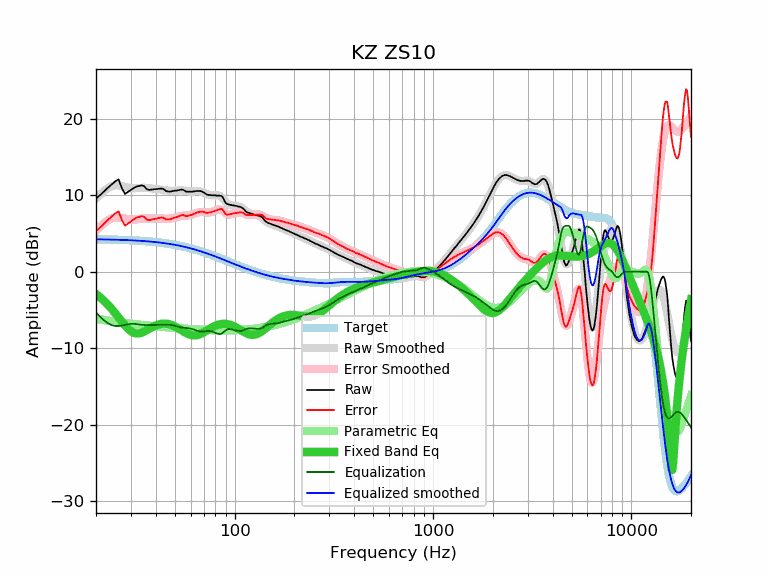

The data file committed next to this chart (first rows):
frequency, raw, error, smoothed, error_smoothed, equalization, parametric_eq, equalized_raw, equalized_smoothed, target
20, 9.58, 5.34, 9.54, 5.31, -5.31, -2.92, 4.27, 4.24, 4.24
21, 10.01, 5.78, 10.12, 5.89, -5.89, -3.35, 4.12, 4.23, 4.23
22, 10.52, 6.30, 10.58, 6.36, -6.36, -3.82, 4.15, 4.22, 4.22
23, 10.99, 6.78, 10.93, 6.73, -6.73, -4.33, 4.26, 4.21, 4.21
24, 11.41, 7.21, 11.17, 6.98, -6.98, -4.86, 4.43, 4.20, 4.20
25, 11.80, 7.61, 11.27, 7.09, -7.09, -5.42, 4.71, 4.18, 4.18
26, 12.06, 7.89, 11.26, 7.09, -7.09, -5.98, 4.97, 4.17, 4.17
27, 10.91, 6.75, 11.18, 7.03, -7.03, -6.53, 3.88, 4.16, 4.16
28, 10.16, 6.02, 11.08, 6.94, -6.94, -7.02, 3.22, 4.14, 4.14
29, 10.42, 6.29, 10.98, 6.86, -6.86, -7.45, 3.56, 4.12, 4.12
30, 10.68, 6.57, 10.92, 6.81, -6.81, -7.77, 3.86, 4.11, 4.11
31, 10.93, 6.84, 10.90, 6.81, -6.81, -7.97, 4.12, 4.09, 4.09
32, 11.13, 7.06, 10.91, 6.84, -6.84, -8.06, 4.29, 4.07, 4.07
33, 11.20, 7.15, 10.94, 6.89, -6.89, -8.05, 4.31, 4.05, 4.05
34, 11.29, 7.26, 10.96, 6.93, -6.93, -7.96, 4.36, 4.03, 4.03
35, 11.17, 7.17, 10.96, 6.96, -6.96, -7.82, 4.21, 4.00, 4.00
36, 10.79, 6.81, 10.95, 6.97, -6.97, -7.65, 3.82, 3.98, 3.98
37, 10.68, 6.73, 10.91, 6.96, -6.96, -7.47, 3.72, 3.95, 3.95
38, 10.73, 6.80, 10.87, 6.95, -6.95, -7.30, 3.78, 3.92, 3.92
39, 10.76, 6.86, 10.83, 6.94, -6.94, -7.15, 3.82, 3.90, 3.90
40, 10.78, 6.91, 10.80, 6.93, -6.93, -7.02, 3.85, 3.87, 3.87
41, 10.82, 6.98, 10.76, 6.93, -6.93, -6.92, 3.89, 3.84, 3.84
42, 10.84, 7.03, 10.73, 6.93, -6.93, -6.84, 3.91, 3.81, 3.81
43, 10.87, 7.10, 10.70, 6.93, -6.93, -6.80, 3.94, 3.77, 3.77
44, 10.76, 7.02, 10.66, 6.92, -6.92, -6.78, 3.84, 3.74, 3.74
45, 10.54, 6.83, 10.62, 6.92, -6.92, -6.79, 3.62, 3.70, 3.70
46, 10.49, 6.82, 10.59, 6.92, -6.92, -6.82, 3.57, 3.67, 3.67
47, 10.45, 6.82, 10.56, 6.93, -6.93, -6.87, 3.52, 3.63, 3.63
48, 10.50, 6.91, 10.55, 6.96, -6.96, -6.95, 3.54, 3.59, 3.59
49, 10.54, 6.99, 10.56, 7.01, -7.01, -7.04, 3.53, 3.55, 3.55
50, 10.59, 7.08, 10.57, 7.06, -7.06, -7.15, 3.52, 3.51, 3.51
51, 10.60, 7.13, 10.60, 7.13, -7.13, -7.27, 3.47, 3.47, 3.47
52, 10.64, 7.21, 10.62, 7.19, -7.19, -7.39, 3.45, 3.43, 3.43
53, 10.69, 7.31, 10.63, 7.25, -7.25, -7.52, 3.44, 3.38, 3.38
54, 10.73, 7.39, 10.62, 7.29, -7.29, -7.65, 3.44, 3.34, 3.34
55, 10.70, 7.41, 10.61, 7.31, -7.31, -7.78, 3.38, 3.29, 3.29
56, 10.58, 7.33, 10.58, 7.33, -7.33, -7.90, 3.25, 3.25, 3.25
57, 10.46, 7.26, 10.54, 7.34, -7.34, -8.01, 3.11, 3.20, 3.20
58, 10.45, 7.30, 10.51, 7.36, -7.36, -8.11, 3.09, 3.15, 3.15
59, 10.45, 7.35, 10.49, 7.39, -7.39, -8.19, 3.06, 3.10, 3.10
60, 10.45, 7.40, 10.48, 7.42, -7.42, -8.25, 3.02, 3.05, 3.05
61, 10.45, 7.44, 10.48, 7.48, -7.48, -8.29, 2.97, 3.00, 3.00
62, 10.50, 7.55, 10.49, 7.54, -7.54, -8.31, 2.96, 2.95, 2.95
63, 10.50, 7.60, 10.51, 7.60, -7.60, -8.32, 2.89, 2.90, 2.90
64, 10.54, 7.69, 10.52, 7.67, -7.67, -8.30, 2.87, 2.85, 2.85
65, 10.54, 7.74, 10.53, 7.73, -7.73, -8.26, 2.81, 2.80, 2.80
66, 10.54, 7.79, 10.52, 7.77, -7.77, -8.21, 2.77, 2.74, 2.74
67, 10.54, 7.85, 10.49, 7.80, -7.80, -8.14, 2.74, 2.69, 2.69
68, 10.50, 7.86, 10.45, 7.81, -7.81, -8.07, 2.69, 2.64, 2.64
69, 10.43, 7.84, 10.39, 7.80, -7.80, -7.98, 2.63, 2.59, 2.59
70, 10.34, 7.81, 10.32, 7.79, -7.79, -7.89, 2.55, 2.53, 2.53
71, 10.22, 7.74, 10.24, 7.77, -7.77, -7.80, 2.45, 2.48, 2.48
72, 10.12, 7.69, 10.17, 7.75, -7.75, -7.70, 2.37, 2.42, 2.42
73, 10.04, 7.67, 10.11, 7.74, -7.74, -7.61, 2.30, 2.37, 2.37
74, 10.03, 7.71, 10.05, 7.74, -7.74, -7.51, 2.29, 2.31, 2.31
75, 10.03, 7.77, 10.01, 7.75, -7.75, -7.42, 2.27, 2.26, 2.26
76, 9.98, 7.77, 9.99, 7.78, -7.78, -7.33, 2.20, 2.21, 2.21
77, 9.98, 7.83, 9.97, 7.82, -7.82, -7.25, 2.16, 2.15, 2.15
78, 9.98, 7.88, 9.97, 7.87, -7.87, -7.18, 2.11, 2.10, 2.10
79, 9.98, 7.93, 9.97, 7.93, -7.93, -7.11, 2.05, 2.04, 2.04
... 553 more rows
